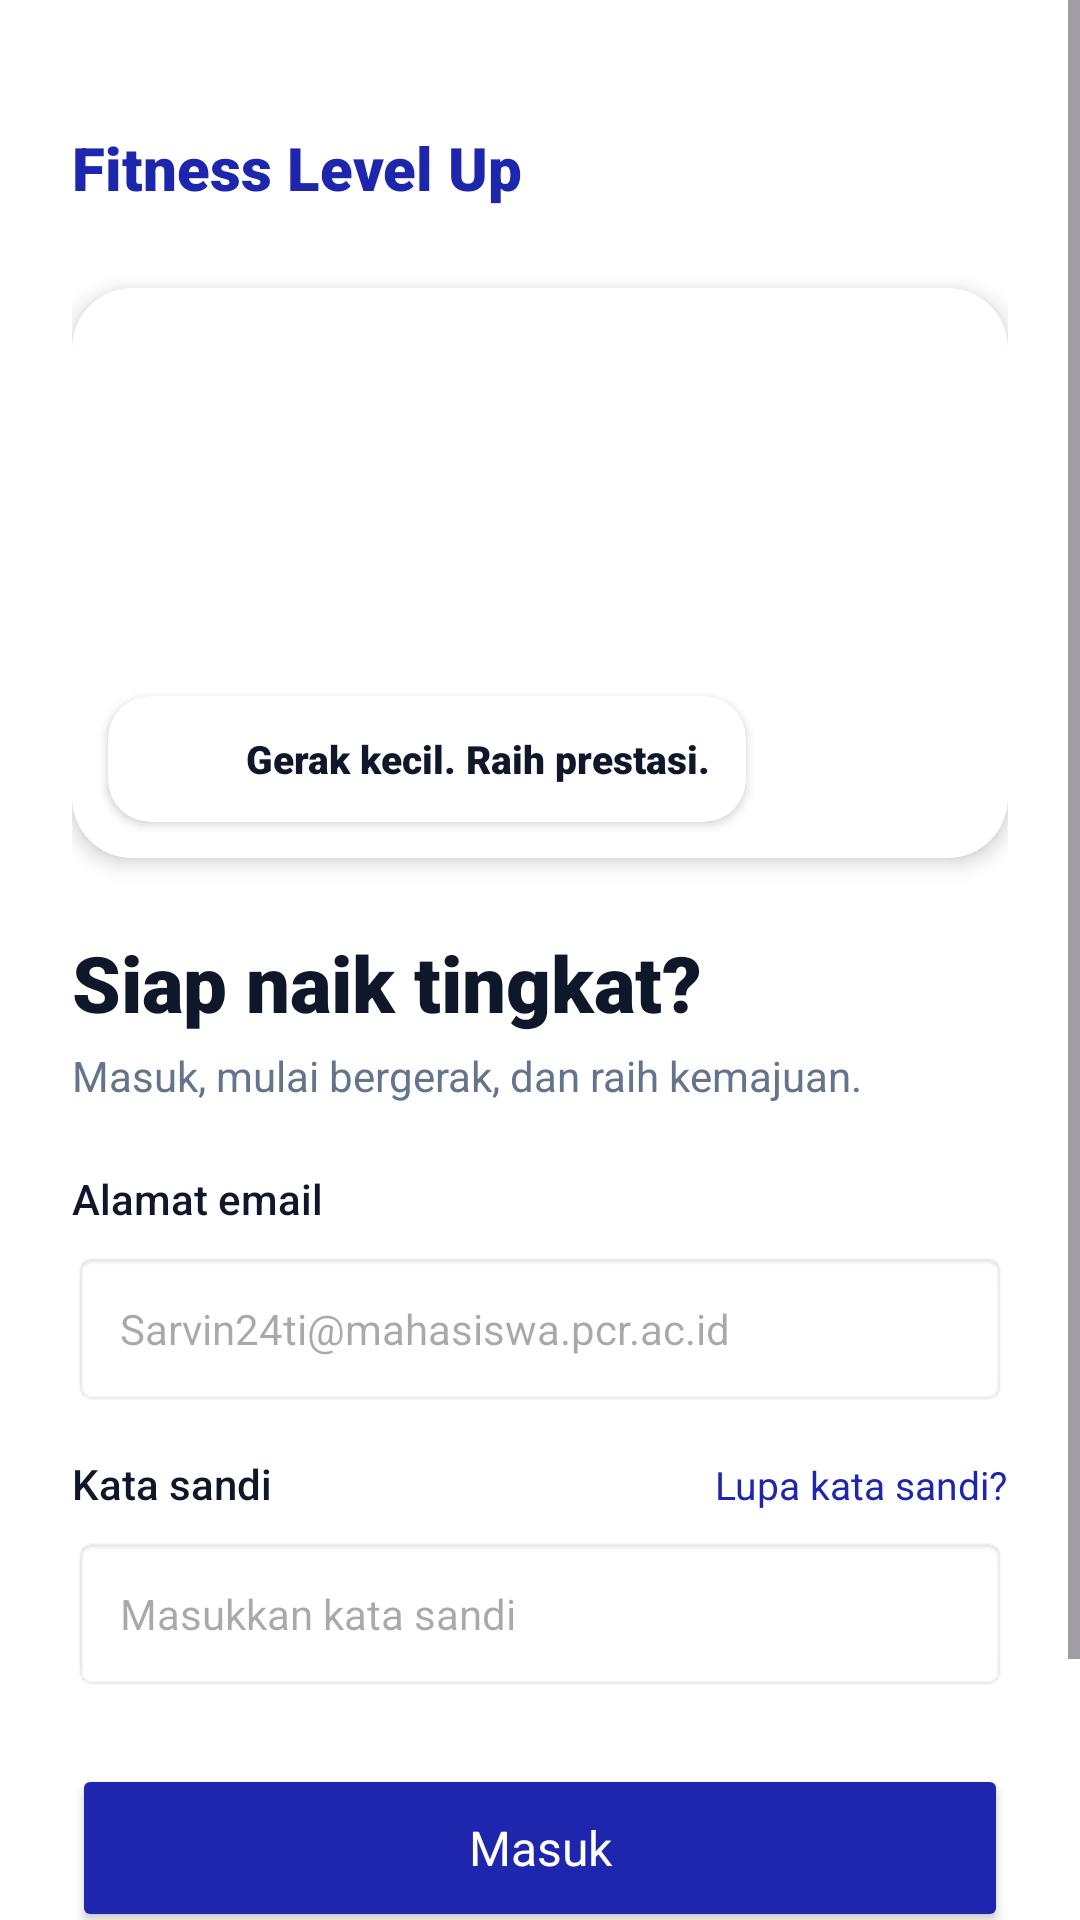

Write the Android layout XML for this screen, with the resource values it uses.
<!-- AndroidManifest.xml: application theme Theme.Material3.Light.NoActionBar -->
<!-- res/layout/activity_login.xml -->
<?xml version="1.0" encoding="utf-8"?>
<ScrollView xmlns:android="http://schemas.android.com/apk/res/android"
    xmlns:app="http://schemas.android.com/apk/res-auto"
    android:id="@+id/main"
    android:layout_width="match_parent"
    android:layout_height="match_parent"
    android:background="@color/white"
    android:fillViewport="true">

    <LinearLayout
        android:layout_width="match_parent"
        android:layout_height="wrap_content"
        android:orientation="vertical"
        android:padding="24dp">

        
        <LinearLayout
            android:layout_width="match_parent"
            android:layout_height="wrap_content"
            android:layout_marginTop="8dp"
            android:gravity="center_vertical"
            android:orientation="horizontal">

            <TextView
                android:layout_width="0dp"
                android:layout_height="wrap_content"
                android:layout_weight="1"
                android:fontFamily="sans-serif-black"
                android:text="Fitness Level Up"
                android:textColor="@color/primary_blue"
                android:textSize="20sp" />

            <ImageView
                android:layout_width="48dp"
                android:layout_height="48dp"
                android:scaleType="fitCenter"
                android:src="@drawable/fitnes" />
        </LinearLayout>

        
        <androidx.cardview.widget.CardView
            android:layout_width="match_parent"
            android:layout_height="190dp"
            android:layout_marginTop="16dp"
            app:cardCornerRadius="20dp"
            app:cardElevation="4dp">

            <RelativeLayout
                android:layout_width="match_parent"
                android:layout_height="match_parent">

                <ImageView
                    android:layout_width="match_parent"
                    android:layout_height="match_parent"
                    android:scaleType="centerCrop"
                    android:src="@drawable/workout" />

                
                <androidx.cardview.widget.CardView
                    android:layout_width="wrap_content"
                    android:layout_height="wrap_content"
                    android:layout_alignParentBottom="true"
                    android:layout_alignParentStart="true"
                    android:layout_margin="12dp"
                    app:cardBackgroundColor="@color/white"
                    app:cardCornerRadius="14dp"
                    app:cardElevation="2dp">

                    <LinearLayout
                        android:layout_width="wrap_content"
                        android:layout_height="wrap_content"
                        android:gravity="center_vertical"
                        android:orientation="horizontal"
                        android:paddingHorizontal="12dp"
                        android:paddingVertical="8dp">

                        <ImageView
                            android:layout_width="26dp"
                            android:layout_height="26dp"
                            android:scaleType="fitCenter"
                            android:src="@drawable/fitnes" />

                        <TextView
                            android:layout_width="wrap_content"
                            android:layout_height="wrap_content"
                            android:layout_marginStart="8dp"
                            android:fontFamily="sans-serif-black"
                            android:text="Gerak kecil. Raih prestasi."
                            android:textColor="@color/text_dark"
                            android:textSize="13sp" />
                    </LinearLayout>
                </androidx.cardview.widget.CardView>

            </RelativeLayout>
        </androidx.cardview.widget.CardView>

        
        <TextView
            android:layout_width="wrap_content"
            android:layout_height="wrap_content"
            android:layout_marginTop="24dp"
            android:fontFamily="sans-serif-black"
            android:text="Siap naik tingkat?"
            android:textColor="@color/text_dark"
            android:textSize="26sp" />

        <TextView
            android:layout_width="wrap_content"
            android:layout_height="wrap_content"
            android:layout_marginTop="4dp"
            android:fontFamily="sans-serif"
            android:text="Masuk, mulai bergerak, dan raih kemajuan."
            android:textColor="@color/text_grey"
            android:textSize="14sp" />

        
        <TextView
            android:layout_width="wrap_content"
            android:layout_height="wrap_content"
            android:layout_marginTop="22dp"
            android:fontFamily="sans-serif-medium"
            android:text="Alamat email"
            android:textColor="@color/text_dark"
            android:textSize="14sp" />

        <EditText
            android:id="@+id/etUsername"
            android:layout_width="match_parent"
            android:layout_height="52dp"
            android:layout_marginTop="8dp"
            android:background="@android:drawable/editbox_background_normal"
            android:hint="Sarvin24ti@mahasiswa.pcr.ac.id"
            android:inputType="textEmailAddress"
            android:paddingHorizontal="16dp"
            android:textColor="@color/text_dark"
            android:textSize="14sp" />

        
        <LinearLayout
            android:layout_width="match_parent"
            android:layout_height="wrap_content"
            android:layout_marginTop="16dp"
            android:orientation="horizontal">

            <TextView
                android:layout_width="0dp"
                android:layout_height="wrap_content"
                android:layout_weight="1"
                android:fontFamily="sans-serif-medium"
                android:text="Kata sandi"
                android:textColor="@color/text_dark"
                android:textSize="14sp" />

            <TextView
                android:layout_width="wrap_content"
                android:layout_height="wrap_content"
                android:fontFamily="sans-serif-bold"
                android:text="Lupa kata sandi?"
                android:textColor="@color/primary_blue"
                android:textSize="13sp" />
        </LinearLayout>

        <EditText
            android:id="@+id/etPassword"
            android:layout_width="match_parent"
            android:layout_height="52dp"
            android:layout_marginTop="8dp"
            android:background="@android:drawable/editbox_background_normal"
            android:hint="Masukkan kata sandi"
            android:inputType="textPassword"
            android:paddingHorizontal="16dp"
            android:textColor="@color/text_dark"
            android:textSize="14sp" />

        
        <Button
            android:id="@+id/btnLogin"
            android:layout_width="match_parent"
            android:layout_height="56dp"
            android:layout_marginTop="24dp"
            android:backgroundTint="@color/primary_blue"
            android:fontFamily="sans-serif-bold"
            android:text="Masuk"
            android:textAllCaps="false"
            android:textColor="@color/white"
            android:textSize="16sp" />

        <TextView
            android:layout_width="wrap_content"
            android:layout_height="wrap_content"
            android:layout_gravity="center_horizontal"
            android:layout_marginTop="16dp"
            android:text="atau lanjutkan dengan Apple / Google"
            android:textColor="@color/text_grey"
            android:textSize="13sp" />

        <TextView
            android:layout_width="wrap_content"
            android:layout_height="wrap_content"
            android:layout_gravity="center_horizontal"
            android:layout_marginTop="20dp"
            android:fontFamily="sans-serif-bold"
            android:text="Baru di sini? Buat akun"
            android:textColor="@color/primary_blue"
            android:textSize="14sp" />

    </LinearLayout>
</ScrollView>
<!-- resources referenced by this layout -->
<resources>
  <color name="primary_blue">#1D26AC</color>
  <color name="text_dark">#0F172A</color>
  <color name="text_grey">#64748B</color>
  <color name="white">#FFFFFFFF</color>
</resources>
